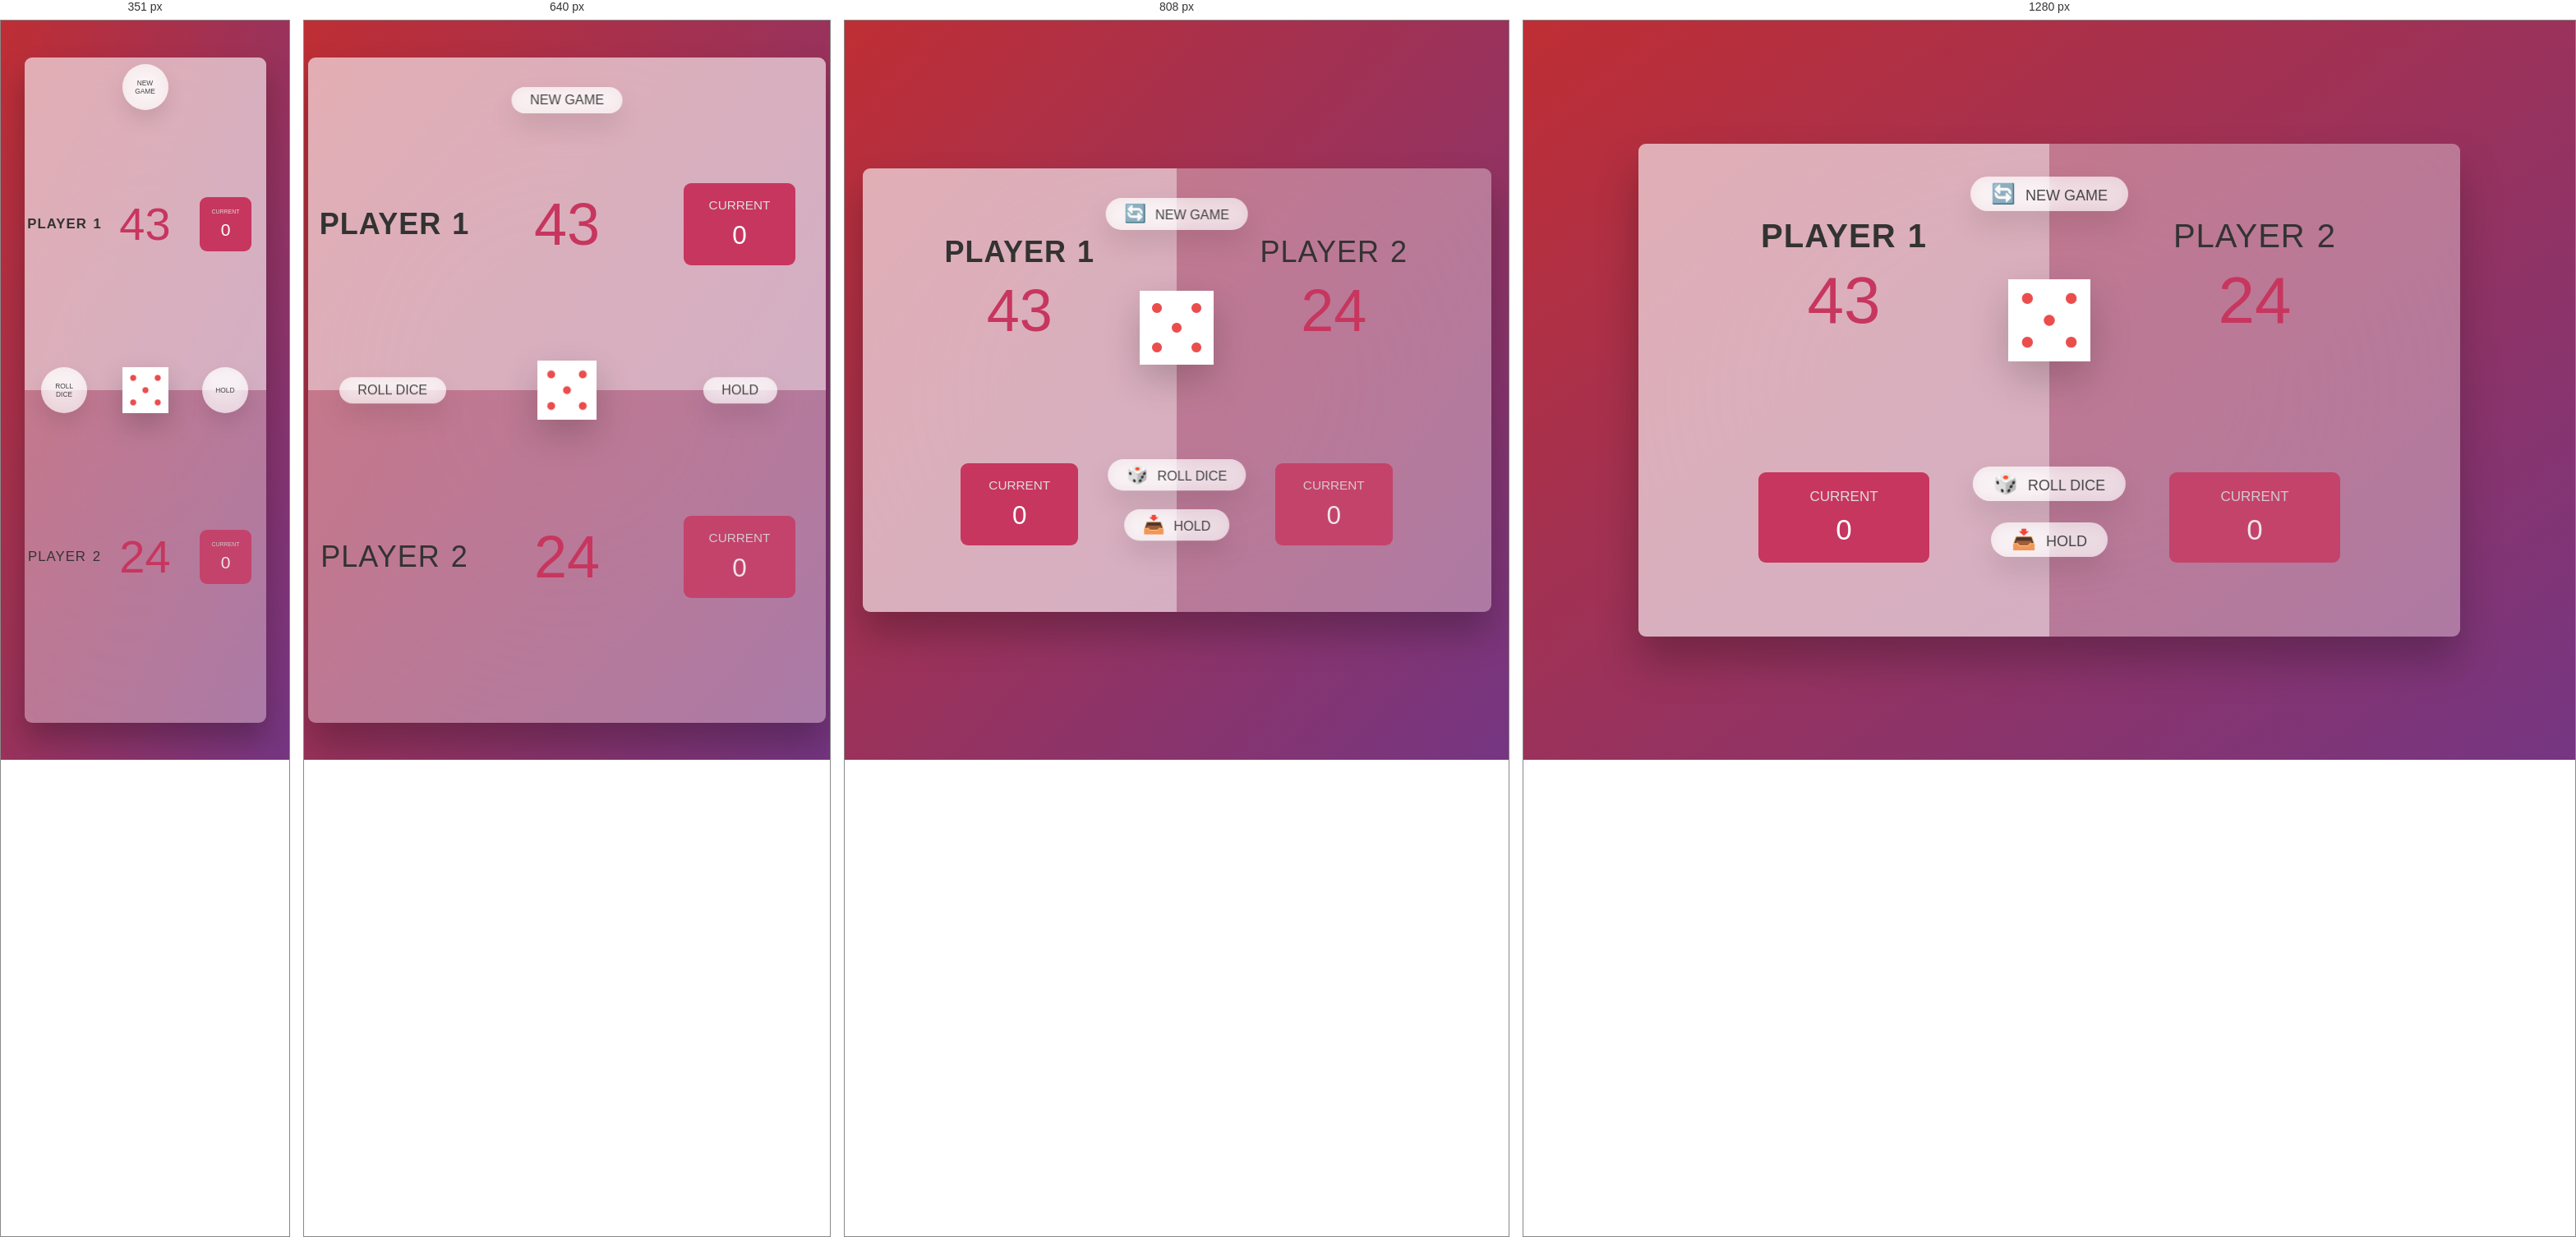
Rendered at 351 px, 640 px, 808 px and 1280 px, left to right.

<!-- file: index.html -->
<!doctype html>
<html lang="en">
  <head>
    <meta charset="UTF-8" />
    <meta name="viewport" content="width=device-width, initial-scale=1.0" />
    <meta http-equiv="X-UA-Compatible" content="ie=edge" />
    <link rel="stylesheet" href="style.css" />
    <title>Pig Game</title>
  </head>
  <body>
    <main>
      <section class="player player--0 player--active">
        <h2 class="name" id="name--0">Player 1</h2>
        <p class="score" id="score--0">43</p>
        <div class="current">
          <p class="current-label">Current</p>
          <p class="current-score" id="current--0">0</p>
        </div>
      </section>
      <section class="player player--1">
        <h2 class="name" id="name--1">Player 2</h2>
        <p class="score" id="score--1">24</p>
        <div class="current">
          <p class="current-label">Current</p>
          <p class="current-score" id="current--1">0</p>
        </div>
      </section>

      <img src="dice-5.png" alt="Playing dice" class="dice" />
      <button class="btn btn--new"><span>🔄</span> New game</button>
      <button class="btn btn--roll"><span>🎲</span> Roll dice</button>
      <button class="btn btn--hold"><span>📥</span> Hold</button>
    </main>
    <script src="script.js"></script>
  </body>
</html>


/* @media block from style.css */
@media (max-width: 64em) {
  main {
    max-width: 85rem;
  }
}

/* @media block from style.css */
@media (max-width: 56em) {
  html {
    font-size: 56.25%;
  }
}

/* @media block from style.css */
@media (max-width: 45em) {
  main {
    display: grid;
    grid-template-columns: 1fr;
    height: 90vh;
    max-width: 70rem;
  }

  .player {
    display: grid;
    grid-template-columns: repeat(3, 1fr);
    align-items: center;
    padding: 0;
  }

  .score,
  .name,
  .current {
    margin: 0 auto;
  }

  .btn::first-letter {
    font-size: inherit;
    margin-right: 0;
  }

  .btn span {
    display: none;
  }

  .btn--hold {
    top: 50%;
    left: 89%;
    transform: translate(-89%, -50%);
  }

  .btn--roll {
    top: 50%;
    left: 6%;
    transform: translate(0%, -50%);
  }

  .dice {
    top: 50%;
    left: 50%;
    transform: translate(-50%, -50%);
    height: 8rem;
  }
}

/* @media block from style.css */
@media (max-width: 35em) {
  html {
    font-size: 50%;
  }

  main {
    max-width: 55rem;
  }

  .name {
    font-size: 3rem;
  }

  .current {
    display: flex;
    flex-direction: column;
  }

  .btn--hold {
    top: 50%;
    left: 89%;
    transform: translate(-89%, -50%);
  }

  .btn--roll {
    top: 50%;
    left: 9%;
    transform: translate(0%, -50%);
  }

  .btn {
    display: flex;
    align-items: center;
    justify-content: center;
    font-size: 1.2rem;
    height: 8rem;
    width: 8rem;
    border-radius: 50%;
  }

  .btn--new {
    top: 1%;
  }
}

/* @media block from style.css */
@media (max-width: 27em) {
  html {
    font-size: 43.75%;
  }

  main {
    max-width: 50rem;
  }
  .current-label {
    font-size: 1.4rem;
  }

  .current-score {
    font-size: 3rem;
  }

  .score {
    font-size: 8rem;
  }
}

/* @media block from style.css */
@media (max-width: 22em) {
  main {
    max-width: 42rem;
  }

  .current-label {
    font-size: 1rem;
  }

  .name {
    font-size: 2.4rem;
  }

  .btn--hold {
    top: 50%;
    left: 91%;
    transform: translate(-91%, -50%);
  }

  .btn--roll {
    top: 50%;
    left: 7%;
    transform: translate(0%, -50%);
  }
}